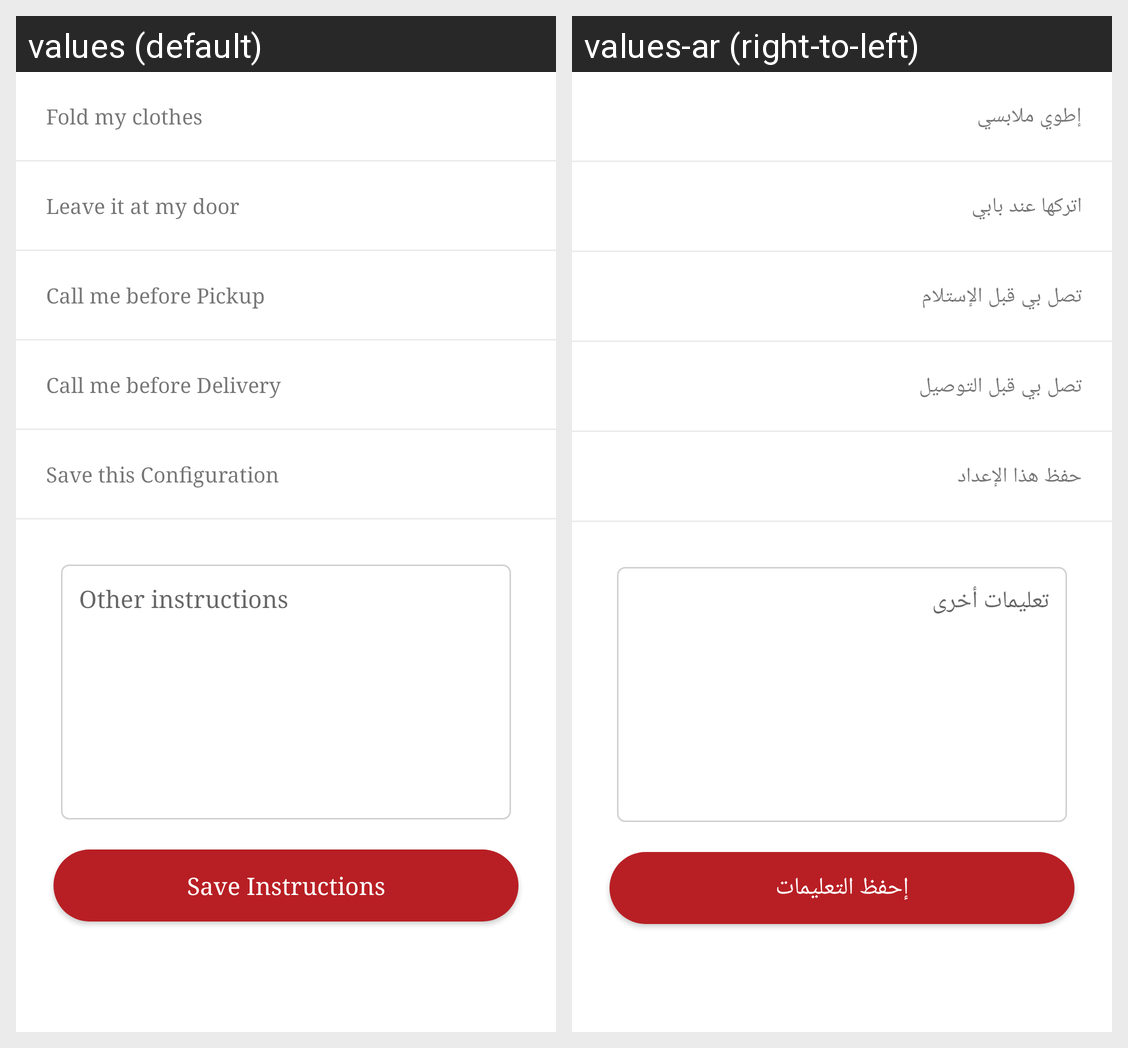

Strings drawn on this Android screen and how each of the app's shown locales translates them:
Android screen res/layout/fragment_provide_instruction.xml rendered under 2 locales, left to right: values (default), values-ar (right-to-left). Device: Nexus 5 (rendered at 1080×1920; each locale shown at half size, 540×960, under a caption strip naming it); theme AppTheme.
Strings drawn on this screen, with the default value and each locale's value (text and hints the layout hard-codes, and strings that could not be matched under every locale, appear in the picture but are not listed):

fold_my_clothes
  values: Fold my clothes
  values-ar: إطوي ملابسي

leave_it_at_my_door
  values: Leave it at my door
  values-ar: اتركها عند بابي

call_me_before
  values: Call me before Pickup
  values-ar: تصل بي قبل الإستلام

call_me_before_delivery
  values: Call me before Delivery
  values-ar: تصل بي قبل التوصيل

save_this_configuration
  values: Save this Configuration
  values-ar: حفظ هذا الإعداد

other_instructions
  values: Other instructions
  values-ar: تعليمات أخرى

save_instructions
  values: Save Instructions
  values-ar: إحفظ التعليمات
